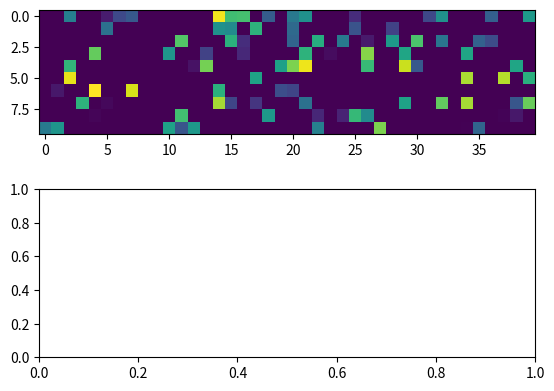

Write the Python code that produced this figure. (Note: this script raises an exception after producing the figure.)
import numpy as np 
import scipy.optimize as so
import matplotlib.pyplot as plt

def generate_data(N,Q,P,sig_e=0.1):
    """
    Generate random data for testing nnls
    Args:
        N (int): Number of observations 
        Q (int): Number of cortical features 
        P (int): Number of cerebellar voxels 
    Returns:
        X (nd-array): N*Q Cortical activation matrix
        W (nd-array): Q * P True weight matrix (>0)
        Y (nd-array): N X P 
    """
    rng = np.random.default_rng(seed=None)
    X = rng.normal(0,1,(N,Q))
    W = rng.uniform(-3,1,(Q,P))
    W[W<0]= 0 # Make sparse 
    Y = X @ W + rng.normal(0,sig_e,(N,P))
    return X, W, Y


def test_nnls():
    """
    Test nnls function
    """
    N = 100
    Q = 10
    P = 40
    X, W, Y = generate_data(N,Q,P)



    plt.subplot(2,1,1)
    plt.imshow(W)
    plt.subplot(2,1,2)
    plt.imshow(W_est)
    plt.show()

def scipy_nnls(X,Y):
    """
    Use scipy nnls function
    """
    [N,Q]=X.shape
    [N1,P]=Y.shape
    W_est = np.zeros((Q,P))

    for i in range(P):
        W_est[:,i] = so.nnls(X,Y[:,i])[0]
    return W_est    

if __name__ == "__main__":
    test_nnls()